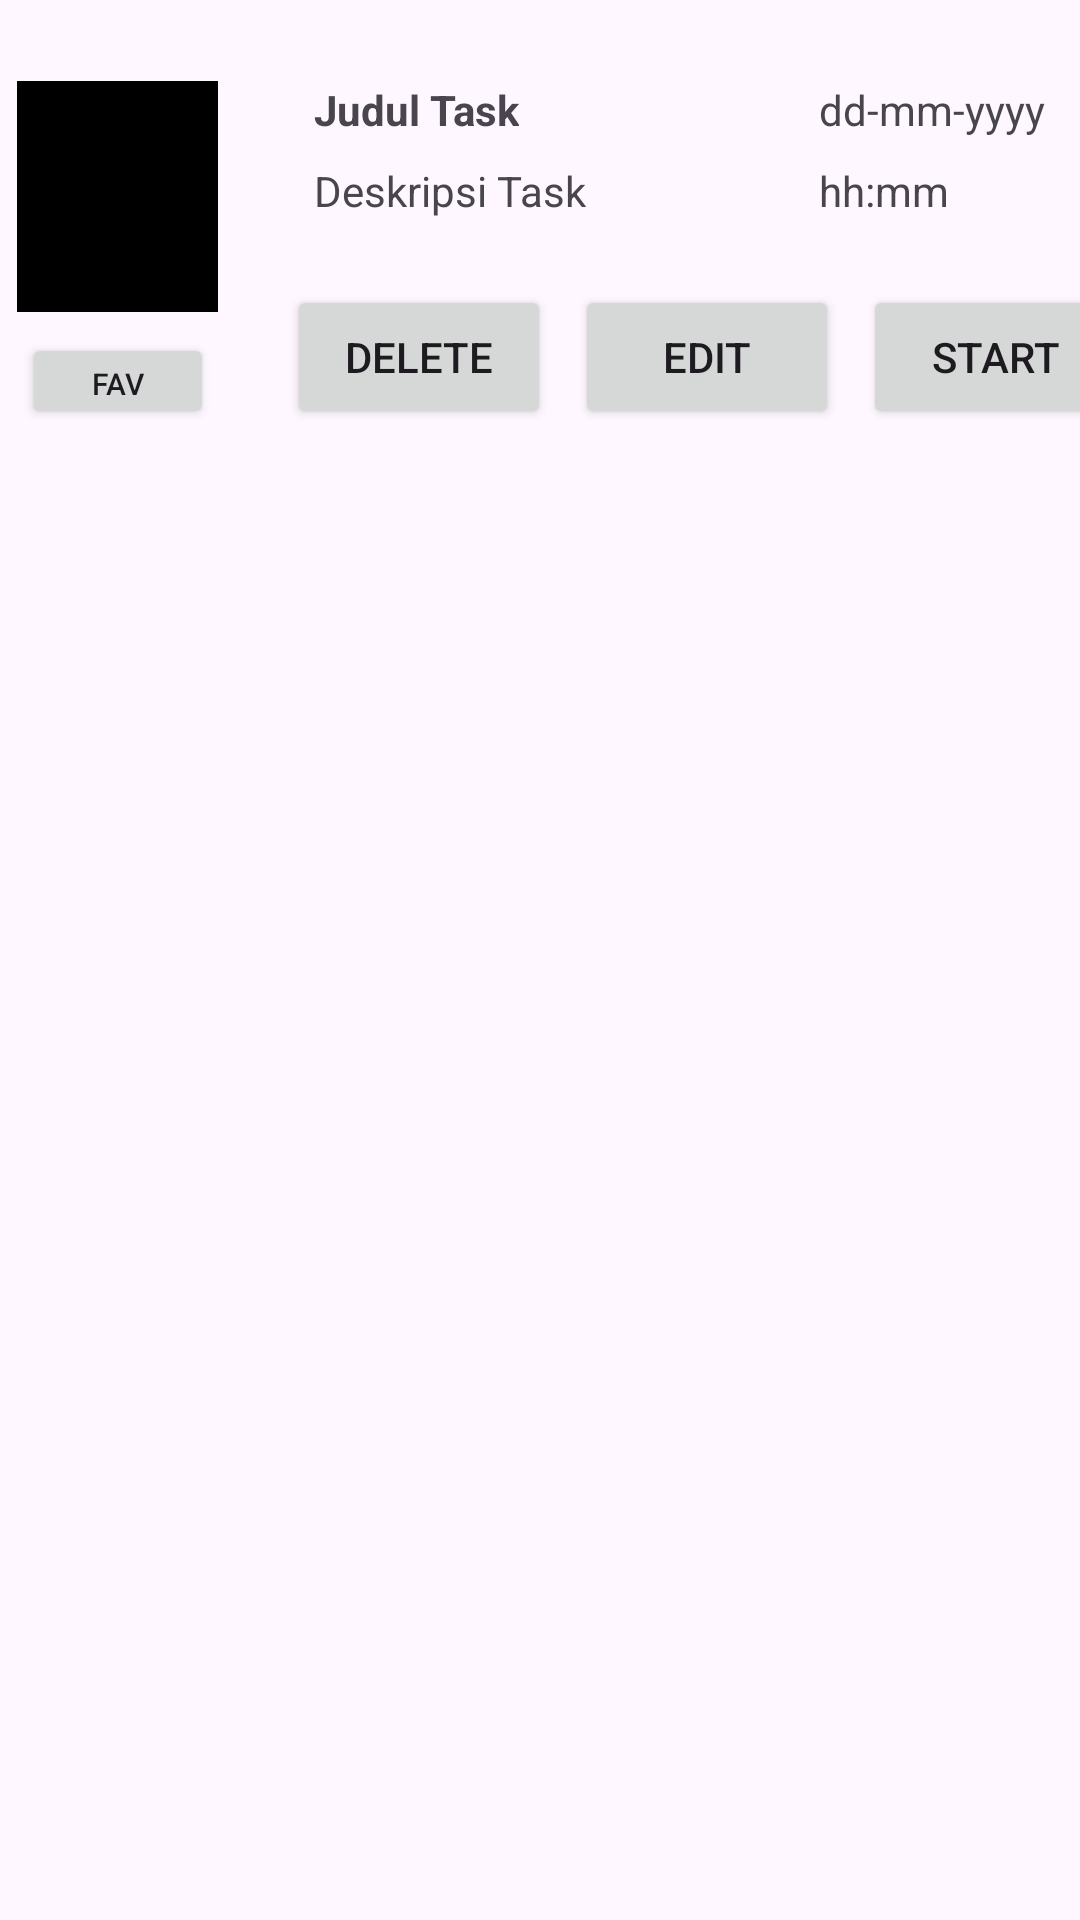

Write the Android layout XML for this screen, with the resource values it uses.
<!-- AndroidManifest.xml: application theme Theme.TugasTaskList -->
<!-- res/layout/activity_task_layout.xml -->
<?xml version="1.0" encoding="utf-8"?>
<androidx.constraintlayout.widget.ConstraintLayout xmlns:android="http://schemas.android.com/apk/res/android"
    xmlns:app="http://schemas.android.com/apk/res-auto"
    xmlns:tools="http://schemas.android.com/tools"
    android:layout_width="match_parent"
    android:layout_height="wrap_content"

    >

    <ImageView
        android:id="@+id/imageView2"
        android:layout_width="402dp"
        android:layout_height="131dp"
        android:layout_marginTop="16dp"
        android:background="@drawable/rounded_border"
        app:layout_constraintEnd_toEndOf="parent"
        app:layout_constraintHorizontal_bias="0.444"
        app:layout_constraintStart_toStartOf="parent"
        app:layout_constraintTop_toTopOf="parent" />

    <ImageView
        android:id="@+id/imageTask"
        android:layout_width="67dp"
        android:layout_height="77dp"
        android:layout_marginStart="24dp"
        android:layout_marginBottom="32dp"
        android:background="@color/black"
        app:layout_constraintBottom_toBottomOf="@id/imageView2"
        app:layout_constraintStart_toStartOf="@+id/imageView2"
        app:layout_constraintTop_toTopOf="@id/imageView2" />


    <TextView
        android:id="@+id/judulTask"
        android:layout_width="wrap_content"
        android:layout_height="wrap_content"
        android:layout_marginStart="32dp"
        android:text="Judul Task"
        android:textStyle="bold"
        app:layout_constraintStart_toEndOf="@+id/imageTask"
        app:layout_constraintTop_toTopOf="@+id/imageTask" />

    <TextView
        android:id="@+id/deskripsiTask"
        android:layout_width="wrap_content"
        android:layout_height="wrap_content"
        android:layout_marginTop="8dp"
        android:text="Deskripsi Task"
        app:layout_constraintStart_toStartOf="@+id/judulTask"
        app:layout_constraintTop_toBottomOf="@+id/judulTask" />

    <TextView
        android:id="@+id/dateTask"
        android:layout_width="wrap_content"
        android:layout_height="wrap_content"
        android:layout_marginStart="100dp"
        android:text="dd-mm-yyyy"
        app:layout_constraintStart_toEndOf="@+id/judulTask"
        app:layout_constraintTop_toTopOf="@+id/judulTask" />

    <TextView
        android:id="@+id/timeTask"
        android:layout_width="wrap_content"
        android:layout_height="wrap_content"
        android:layout_marginTop="8dp"
        android:text="hh:mm"
        app:layout_constraintStart_toStartOf="@+id/dateTask"
        app:layout_constraintTop_toBottomOf="@+id/dateTask" />

    <Button
        android:id="@+id/deleteTask"
        android:layout_width="wrap_content"
        android:layout_height="wrap_content"
        android:layout_marginEnd="8dp"
        android:text="Delete"
        app:layout_constraintBottom_toBottomOf="@+id/editTask"
        app:layout_constraintEnd_toStartOf="@+id/editTask" />

    <Button
        android:id="@+id/editTask"
        android:layout_width="88dp"
        android:layout_height="48dp"
        android:layout_marginEnd="8dp"
        android:text="Edit"
        app:layout_constraintBottom_toBottomOf="@+id/statusTask"
        app:layout_constraintEnd_toStartOf="@+id/statusTask" />

    <Button
        android:id="@id/statusTask"
        android:layout_width="wrap_content"
        android:layout_height="wrap_content"
        android:layout_marginEnd="8dp"
        android:layout_marginBottom="4dp"
        android:text="start"
        app:layout_constraintBottom_toBottomOf="@+id/imageView2"
        app:layout_constraintEnd_toEndOf="@+id/imageView2" />

    <Button
        android:id="@+id/sharedPreference"
        android:layout_width="64dp"
        android:layout_height="32dp"
        android:text="Fav"
        android:textSize="10sp"
        app:layout_constraintBottom_toBottomOf="@+id/deleteTask"
        app:layout_constraintEnd_toEndOf="@+id/imageTask"
        app:layout_constraintStart_toStartOf="@+id/imageTask" />

</androidx.constraintlayout.widget.ConstraintLayout>
<!-- resources referenced by this layout -->
<resources>
  <style name="Theme.TugasTaskList" parent="Base.Theme.TugasTaskList" />
  <style name="Base.Theme.TugasTaskList" parent="Theme.Material3.DayNight.NoActionBar">
          
          
      </style>
  <!-- not gathered from this repository: default colours our renderer supplied (Android Studio template values) -->
  <color name="black">#FF000000</color>
</resources>
